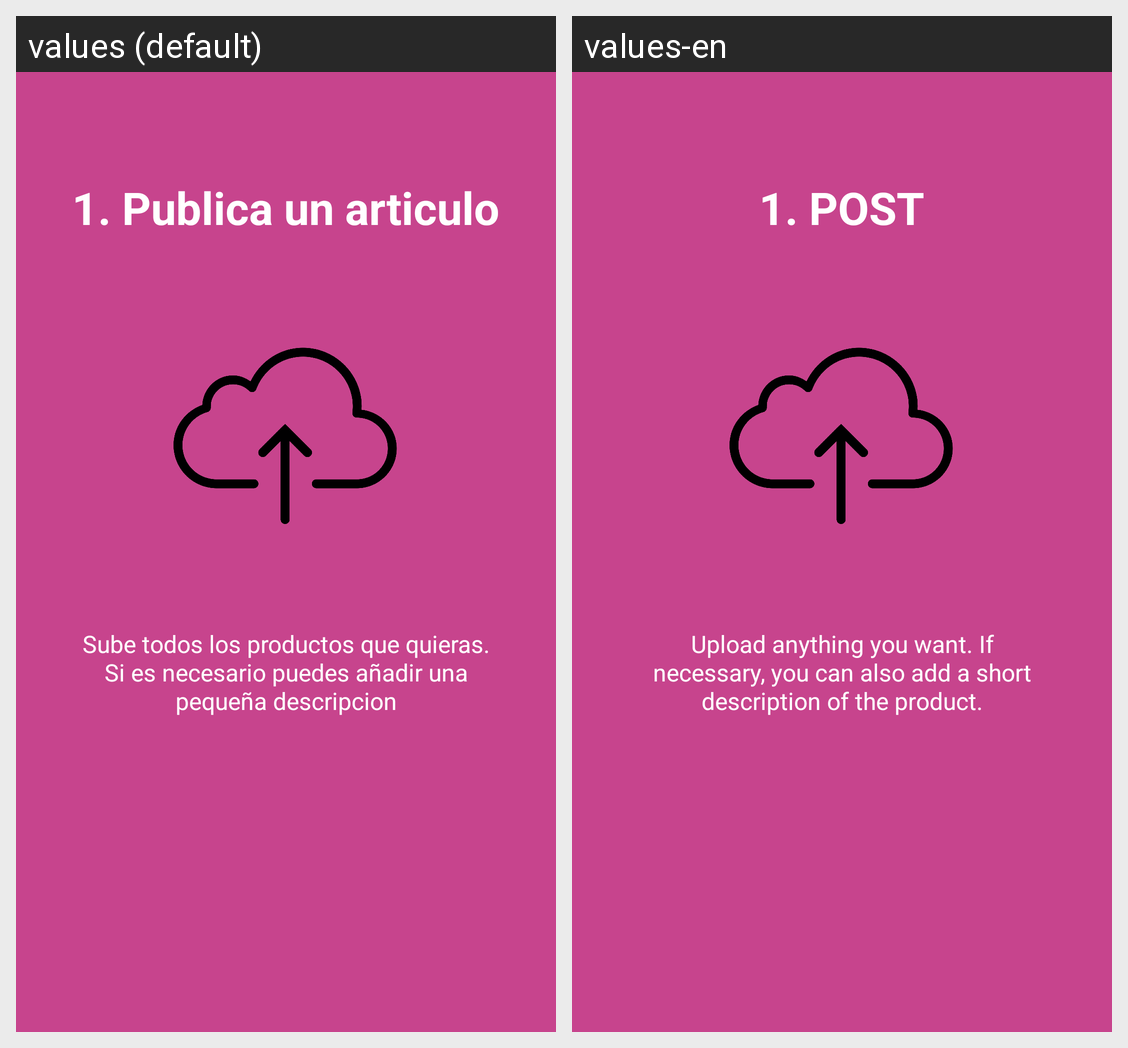

Translations of the strings shown on this Android screen, per locale in the grid:
Android screen res/layout/slide_screen1.xml rendered under 2 locales, left to right: values (default), values-en. Device: Nexus 5 (rendered at 1080×1920; each locale shown at half size, 540×960, under a caption strip naming it); theme AppTheme.
Strings drawn on this screen, with the default value and each locale's value (text and hints the layout hard-codes, and strings that could not be matched under every locale, appear in the picture but are not listed):

slide_1_title
  values: 1. Publica un articulo
  values-en: 1. POST

slide_1_desc
  values: Sube todos los productos que quieras. Si es necesario puedes añadir una pequeña descripcion
  values-en: Upload anything you want. If necessary, you can also add a short description of the product.
